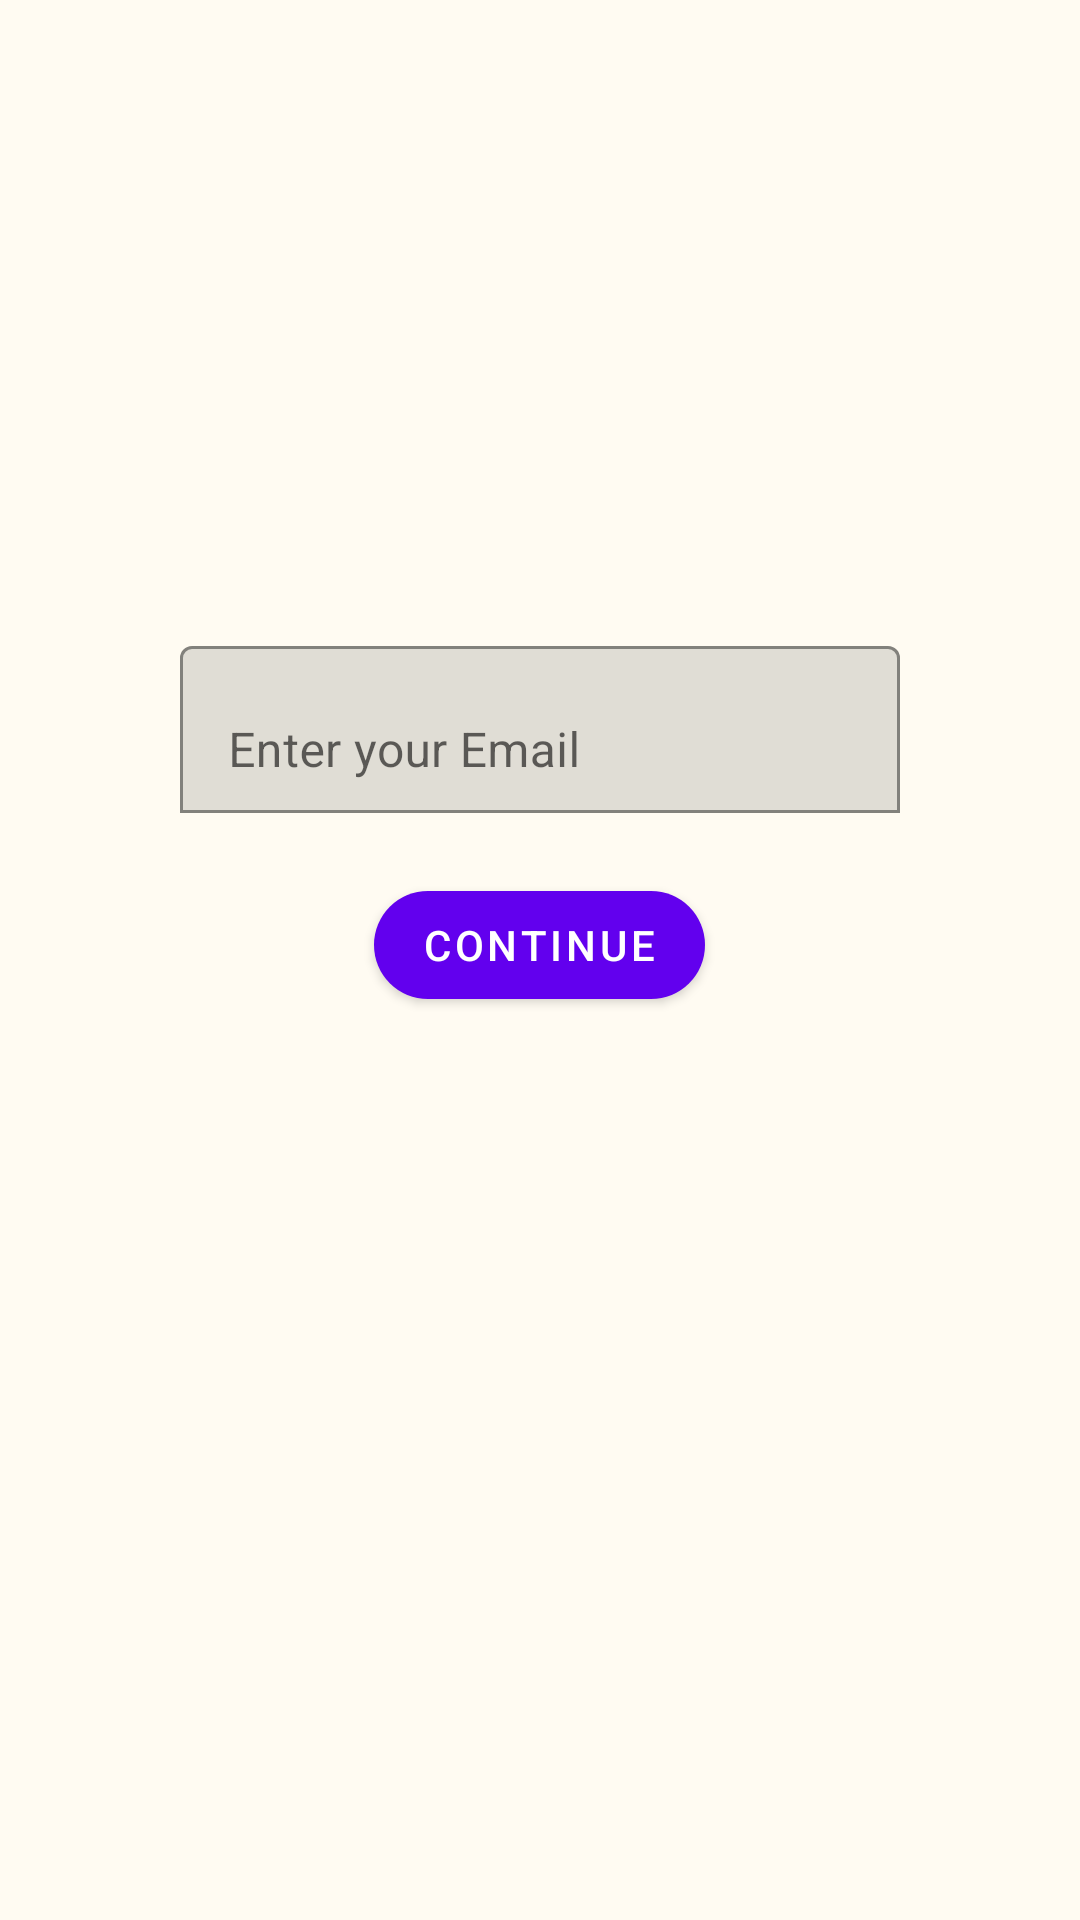

Android layout source for this screen:
<!-- AndroidManifest.xml: application theme Theme.QuizGame -->
<!-- res/layout/activity_forgot_password.xml -->
<?xml version="1.0" encoding="utf-8"?>
<LinearLayout xmlns:android="http://schemas.android.com/apk/res/android"
    xmlns:app="http://schemas.android.com/apk/res-auto"
    xmlns:tools="http://schemas.android.com/tools"
    android:layout_width="match_parent"
    android:layout_height="match_parent"
    tools:context=".ForgotPassword"
    android:background="@color/forgotpassword"
    android:orientation="vertical"
 >

    <LinearLayout
        android:layout_width="match_parent"
        android:layout_height="match_parent"
        android:layout_margin="50dp"
        android:orientation="vertical"
        android:gravity="center_horizontal">
    <ImageView
        android:layout_width="150dp"
        android:layout_height="150dp"
        android:src="@color/forgotpassword"
        ></ImageView>
        <com.google.android.material.textfield.TextInputLayout
            android:layout_margin="10dp"
            android:layout_width="match_parent"
            android:layout_height="wrap_content"
            app:boxBackgroundMode="outline"
            >
            <com.google.android.material.textfield.TextInputEditText
                android:id="@+id/forgotpasswordemail"
                android:layout_width="match_parent"
                android:layout_height="wrap_content"
                android:hint="Enter your Email"></com.google.android.material.textfield.TextInputEditText>
        </com.google.android.material.textfield.TextInputLayout>


        <com.google.android.material.button.MaterialButton
            android:id="@+id/buttonfrogotpassword"
            android:layout_marginTop="10dp"
            app:cornerRadius="20dp"
            android:text="CONTINUE"
            android:layout_width="wrap_content"
            android:layout_height="wrap_content">

        </com.google.android.material.button.MaterialButton>
    </LinearLayout>


</LinearLayout>
<!-- resources referenced by this layout -->
<resources>
  <color name="forgotpassword">#FFFBF2</color>
  <style name="Theme.QuizGame" parent="Theme.MaterialComponents.DayNight.DarkActionBar">
  
          
          <item name="colorPrimary">@color/purple_500</item>
          <item name="colorPrimaryVariant">@color/purple_700</item>
          <item name="colorOnPrimary">@color/white</item>
          
          <item name="colorSecondary">@color/teal_200</item>
          <item name="colorSecondaryVariant">@color/teal_700</item>
          <item name="colorOnSecondary">@color/black</item>
          
          <item name="android:statusBarColor" tools:targetApi="l">?attr/colorPrimaryVariant</item>
          
      </style>
  <color name="purple_500">#FF6200EE</color>
  <color name="purple_700">#FF3700B3</color>
  <color name="white">#FFFFFFFF</color>
  <color name="teal_200">#FF03DAC5</color>
  <color name="teal_700">#FF018786</color>
  <color name="black">#FF000000</color>
</resources>
